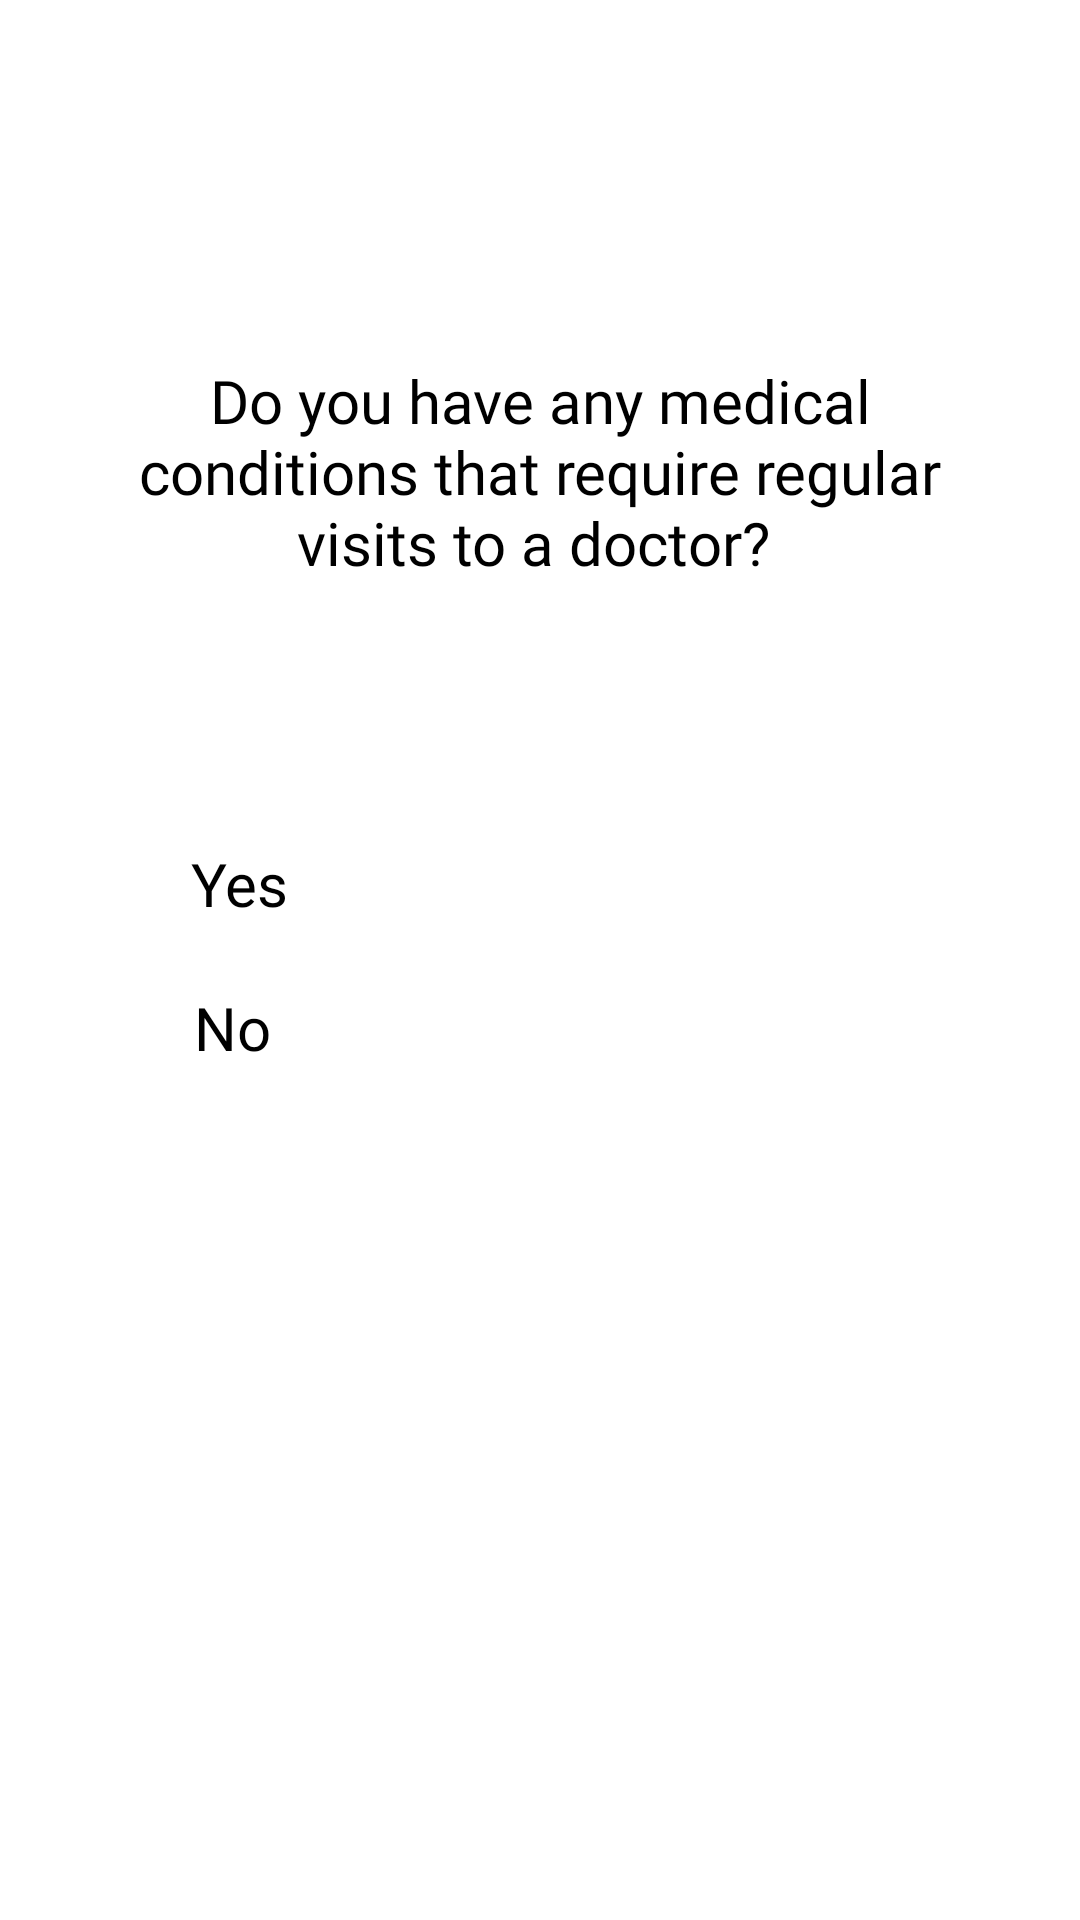

Write the Android layout XML for this screen, with the resource values it uses.
<!-- AndroidManifest.xml: application theme Theme.COVID19VaccinationApp -->
<!-- res/layout/fragment_seven_question.xml -->
<?xml version="1.0" encoding="utf-8"?>
<androidx.constraintlayout.widget.ConstraintLayout xmlns:android="http://schemas.android.com/apk/res/android"
    xmlns:app="http://schemas.android.com/apk/res-auto"
    xmlns:tools="http://schemas.android.com/tools"
    android:layout_width="match_parent"
    android:layout_height="match_parent"
    tools:context=".fragments.questionsForVaccination.SevenQuestion">

    <CheckBox
        android:id="@+id/no_7"
        android:layout_width="wrap_content"
        android:layout_height="wrap_content"
        android:layout_marginTop="16dp"
        android:layout_marginBottom="284dp"
        android:fontFamily="@font/alfa_slab_one"
        android:text="No"
        android:textColor="@color/black"
        android:textSize="20dp"
        app:layout_constraintBottom_toBottomOf="parent"
        app:layout_constraintEnd_toEndOf="parent"
        app:layout_constraintHorizontal_bias="0.193"
        app:layout_constraintStart_toStartOf="parent"
        app:layout_constraintTop_toBottomOf="@+id/prvo_pitanje"
        app:layout_constraintVertical_bias="0.192" />

    <TextView
        android:id="@+id/sedmo_pitanje"
        android:layout_width="278dp"
        android:layout_height="117dp"
        android:layout_marginTop="96dp"
        android:fontFamily="@font/alfa_slab_one"
        android:gravity="center"
        android:text="Do you have any medical conditions that require regular visits to a doctor? "
        android:textColor="@color/black"
        android:textSize="20dp"
        app:layout_constraintBottom_toBottomOf="parent"
        app:layout_constraintEnd_toEndOf="parent"
        app:layout_constraintStart_toStartOf="parent"
        app:layout_constraintTop_toTopOf="parent"
        app:layout_constraintVertical_bias="0.006" />

    <CheckBox
        android:id="@+id/yes_7"
        android:layout_width="wrap_content"
        android:layout_height="wrap_content"
        android:layout_marginBottom="332dp"
        android:fontFamily="@font/alfa_slab_one"
        android:text="Yes"
        android:textColor="@color/black"
        android:textSize="20dp"
        app:layout_constraintBottom_toBottomOf="parent"
        app:layout_constraintEnd_toEndOf="parent"
        app:layout_constraintHorizontal_bias="0.195"
        app:layout_constraintStart_toStartOf="parent"
        app:layout_constraintTop_toBottomOf="@+id/drugo_pitanje"
        app:layout_constraintVertical_bias="0.909" />
</androidx.constraintlayout.widget.ConstraintLayout>
<!-- resources referenced by this layout -->
<resources>
  <color name="black">#FF000000</color>
  <style name="Theme.COVID19VaccinationApp" parent="Theme.Design.Light">
          <item name="colorPrimary">@color/blue</item>
          <item name="colorPrimaryVariant">@color/purple_700</item>
          <item name="colorOnPrimary">@color/white</item>
          
          <item name="colorSecondary">@color/teal_200</item>
          <item name="colorSecondaryVariant">@color/teal_700</item>
          <item name="colorOnSecondary">@color/black</item>
      </style>
  <color name="blue">#1bacb1</color>
  <color name="purple_700">#FF3700B3</color>
  <color name="white">#FFFFFFFF</color>
  <color name="teal_200">#FF03DAC5</color>
  <color name="teal_700">#FF018786</color>
</resources>
